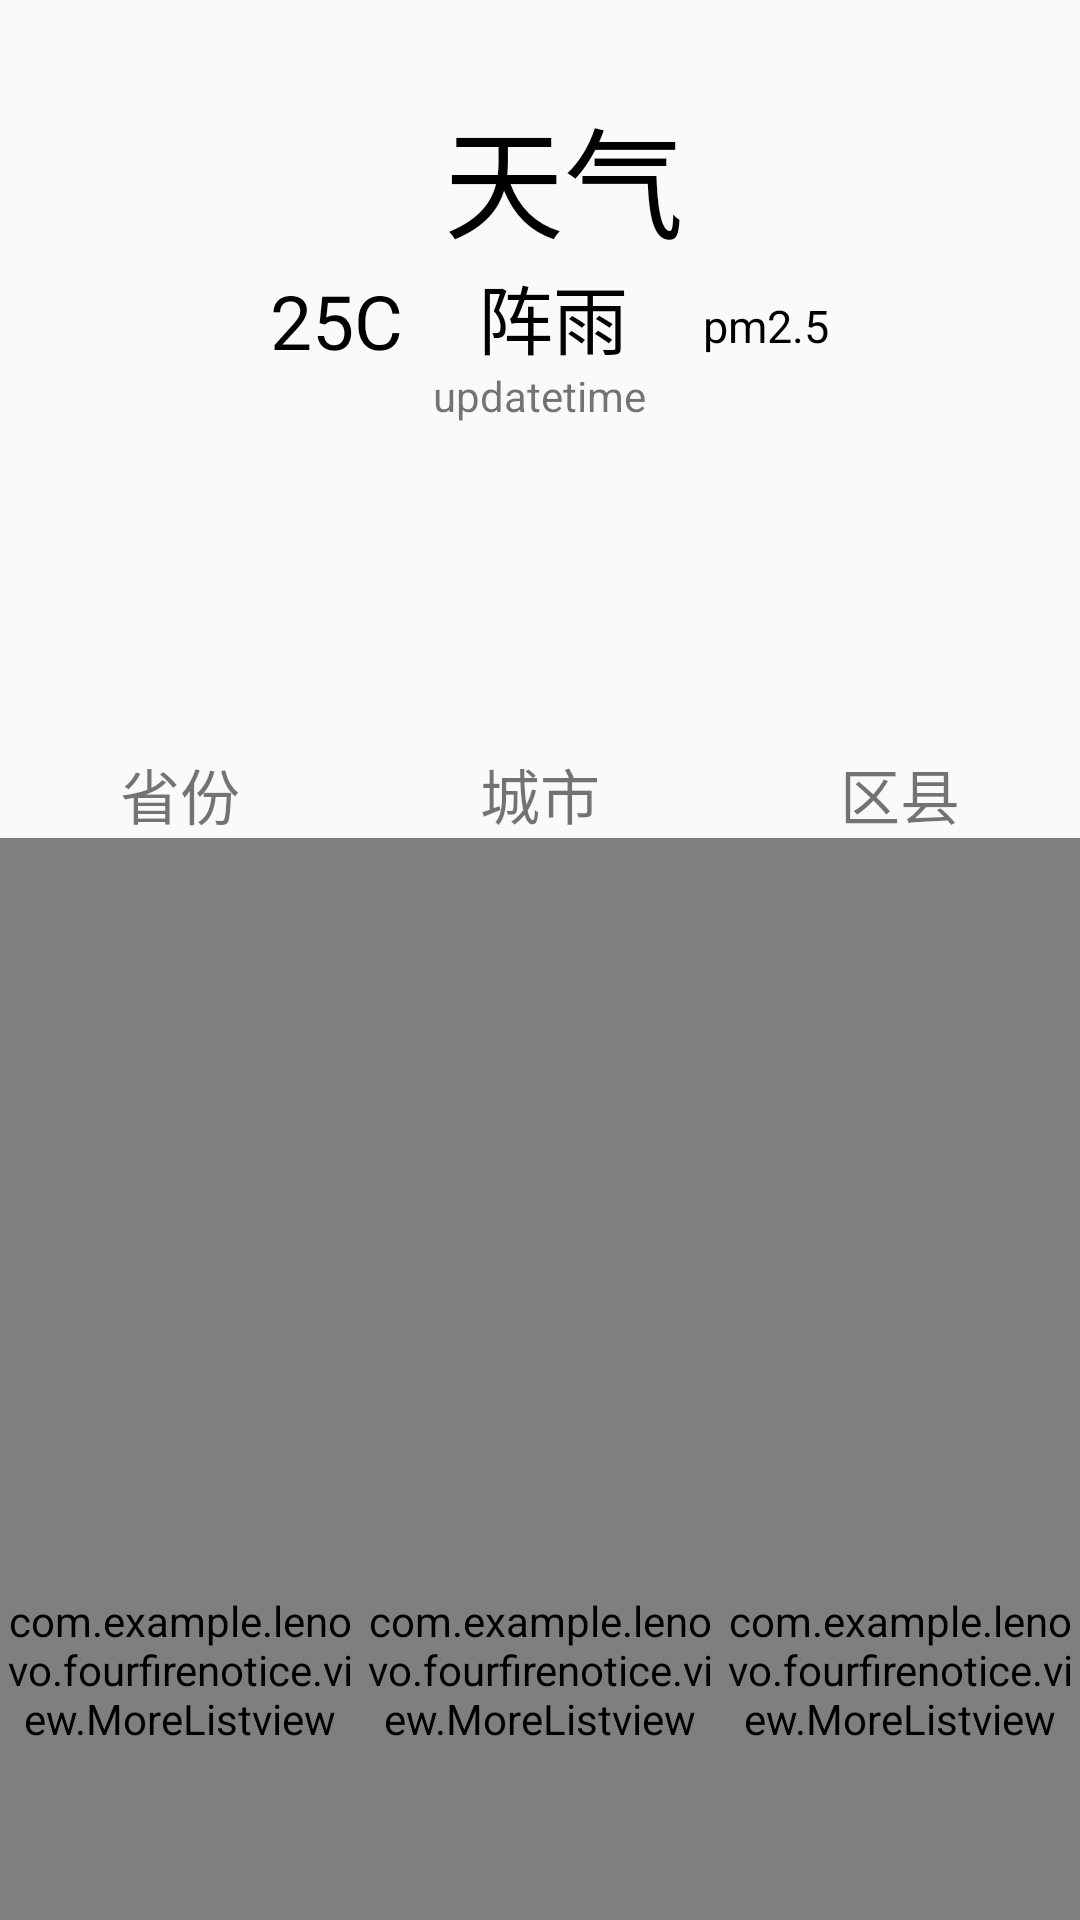

Write the Android layout XML for this screen, with the resource values it uses.
<!-- AndroidManifest.xml: application theme AppTheme -->
<!-- res/layout/activity_choose_city.xml -->
<?xml version="1.0" encoding="utf-8"?>
<android.support.design.widget.CoordinatorLayout
    xmlns:android="http://schemas.android.com/apk/res/android"
    xmlns:app="http://schemas.android.com/apk/res-auto"
    android:fitsSystemWindows="true"
    android:layout_width="match_parent"
    android:layout_height="match_parent">
    <android.support.design.widget.AppBarLayout
        android:fitsSystemWindows="true"
        android:layout_width="match_parent"
        android:layout_height="250dp">
        <android.support.design.widget.CollapsingToolbarLayout
            android:id="@+id/toolbarlayout2"
            android:fitsSystemWindows="true"
            android:layout_width="match_parent"
            android:layout_height="match_parent"
            app:contentScrim="@color/transparent"
            app:layout_scrollFlags="scroll|exitUntilCollapsed">
            <ImageView
                android:id="@+id/image2"
                android:scaleType="centerCrop"
                app:layout_collapseMode="parallax"
                android:fitsSystemWindows="true"
                android:layout_width="match_parent"
                android:layout_height="match_parent" />
            <android.support.v7.widget.Toolbar
                android:id="@+id/toolbar2"
                android:layout_width="match_parent"
                android:layout_height="?attr/actionBarSize"
                app:layout_collapseMode="pin">
            </android.support.v7.widget.Toolbar>
            <RelativeLayout
                android:layout_width="match_parent"
                android:layout_height="match_parent">
                <TextView
                    android:id="@+id/cityname2"
                    android:text="天气"
                    android:textSize="40dp"
                    android:textColor="#000000"
                    android:layout_marginLeft="148dp"
                    android:layout_marginTop="30dp"
                    android:layout_width="wrap_content"
                    android:layout_height="wrap_content" />
                <TextView
                    android:id="@+id/temp2"
                    android:text="25C"
                    android:textSize="25dp"
                    android:layout_marginTop="90dp"
                    android:layout_marginLeft="90dp"
                    android:layout_marginBottom="5dp"
                    android:textColor="#000000"
                    android:layout_width="wrap_content"
                    android:layout_height="wrap_content" />
                <TextView
                    android:id="@+id/txt2"
                    android:text="阵雨"
                    android:textSize="25dp"
                    android:layout_toRightOf="@id/temp2"
                    android:layout_marginLeft="25dp"
                    android:layout_alignBottom="@id/temp2"
                    android:textColor="#000000"
                    android:layout_width="wrap_content"
                    android:layout_height="wrap_content" />
                <TextView
                    android:id="@+id/pm252"
                    android:textSize="15dp"
                    android:text="pm2.5"
                    android:textColor="#000000"
                    android:layout_toRightOf="@id/txt2"
                    android:layout_alignBottom="@id/txt2"
                    android:layout_marginLeft="25dp"
                    android:layout_marginBottom="5dp"
                    android:layout_width="wrap_content"
                    android:layout_height="wrap_content" />
                <TextView
                    android:id="@+id/updatetime2"
                    android:text="updatetime"
                    android:layout_centerInParent="true"
                    android:layout_alignTop="@id/txt2"
                    android:layout_marginTop="35dp"
                    android:layout_width="wrap_content"
                    android:layout_height="wrap_content" />
            </RelativeLayout>
        </android.support.design.widget.CollapsingToolbarLayout>
    </android.support.design.widget.AppBarLayout>
    <LinearLayout
        android:orientation="vertical"
        android:layout_width="match_parent"
        android:layout_height="match_parent"
        app:layout_behavior="@string/appbar_scrolling_view_behavior">
        <LinearLayout
            android:orientation="horizontal"
            android:layout_width="match_parent"
            android:layout_height="wrap_content">
            <TextView
                android:gravity="center"
                android:layout_weight="1"
                android:textSize="20dp"
                android:text="省份"
                android:layout_width="wrap_content"
                android:layout_height="wrap_content" />
            <TextView
                android:gravity="center"
                android:layout_weight="1"
                android:textSize="20dp"
                android:text="城市"
                android:layout_width="wrap_content"
                android:layout_height="wrap_content" />
            <TextView
                android:gravity="center"
                android:layout_weight="1"
                android:textSize="20dp"
                android:text="区县"
                android:layout_width="wrap_content"
                android:layout_height="wrap_content" />
        </LinearLayout>
        <LinearLayout
            android:weightSum="3"
            android:orientation="horizontal"
            android:layout_width="match_parent"
            android:layout_height="match_parent">
            <com.example.lenovo.fourfirenotice.view.MoreListview
                android:id="@+id/prolist"
                android:layout_weight="1"
                android:layout_width="0dp"
                android:layout_height="match_parent"/>
            <com.example.lenovo.fourfirenotice.view.MoreListview
                android:id="@+id/citylist"
                android:layout_weight="1"
                android:layout_width="0dp"
                android:layout_height="match_parent"/>
            <com.example.lenovo.fourfirenotice.view.MoreListview
                android:id="@+id/countylist"
                android:layout_weight="1"
                android:layout_width="0dp"
                android:layout_height="match_parent"/>
        </LinearLayout>
    </LinearLayout>
</android.support.design.widget.CoordinatorLayout>
<!-- resources referenced by this layout -->
<resources>
  <color name="transparent">#00000000</color>
  <style name="AppTheme" parent="Theme.AppCompat.Light.NoActionBar">
          
          <item name="colorPrimary">@color/colorPrimary</item>
          <item name="colorPrimaryDark">@color/colorPrimaryDark</item>
          <item name="colorAccent">@color/colorAccent</item>
          <item name="android:statusBarColor">@color/transparent</item>
      </style>
  <color name="colorPrimary">#f8fafafa</color>
  <color name="colorPrimaryDark">#00000000</color>
  <color name="colorAccent">#171717</color>
</resources>
